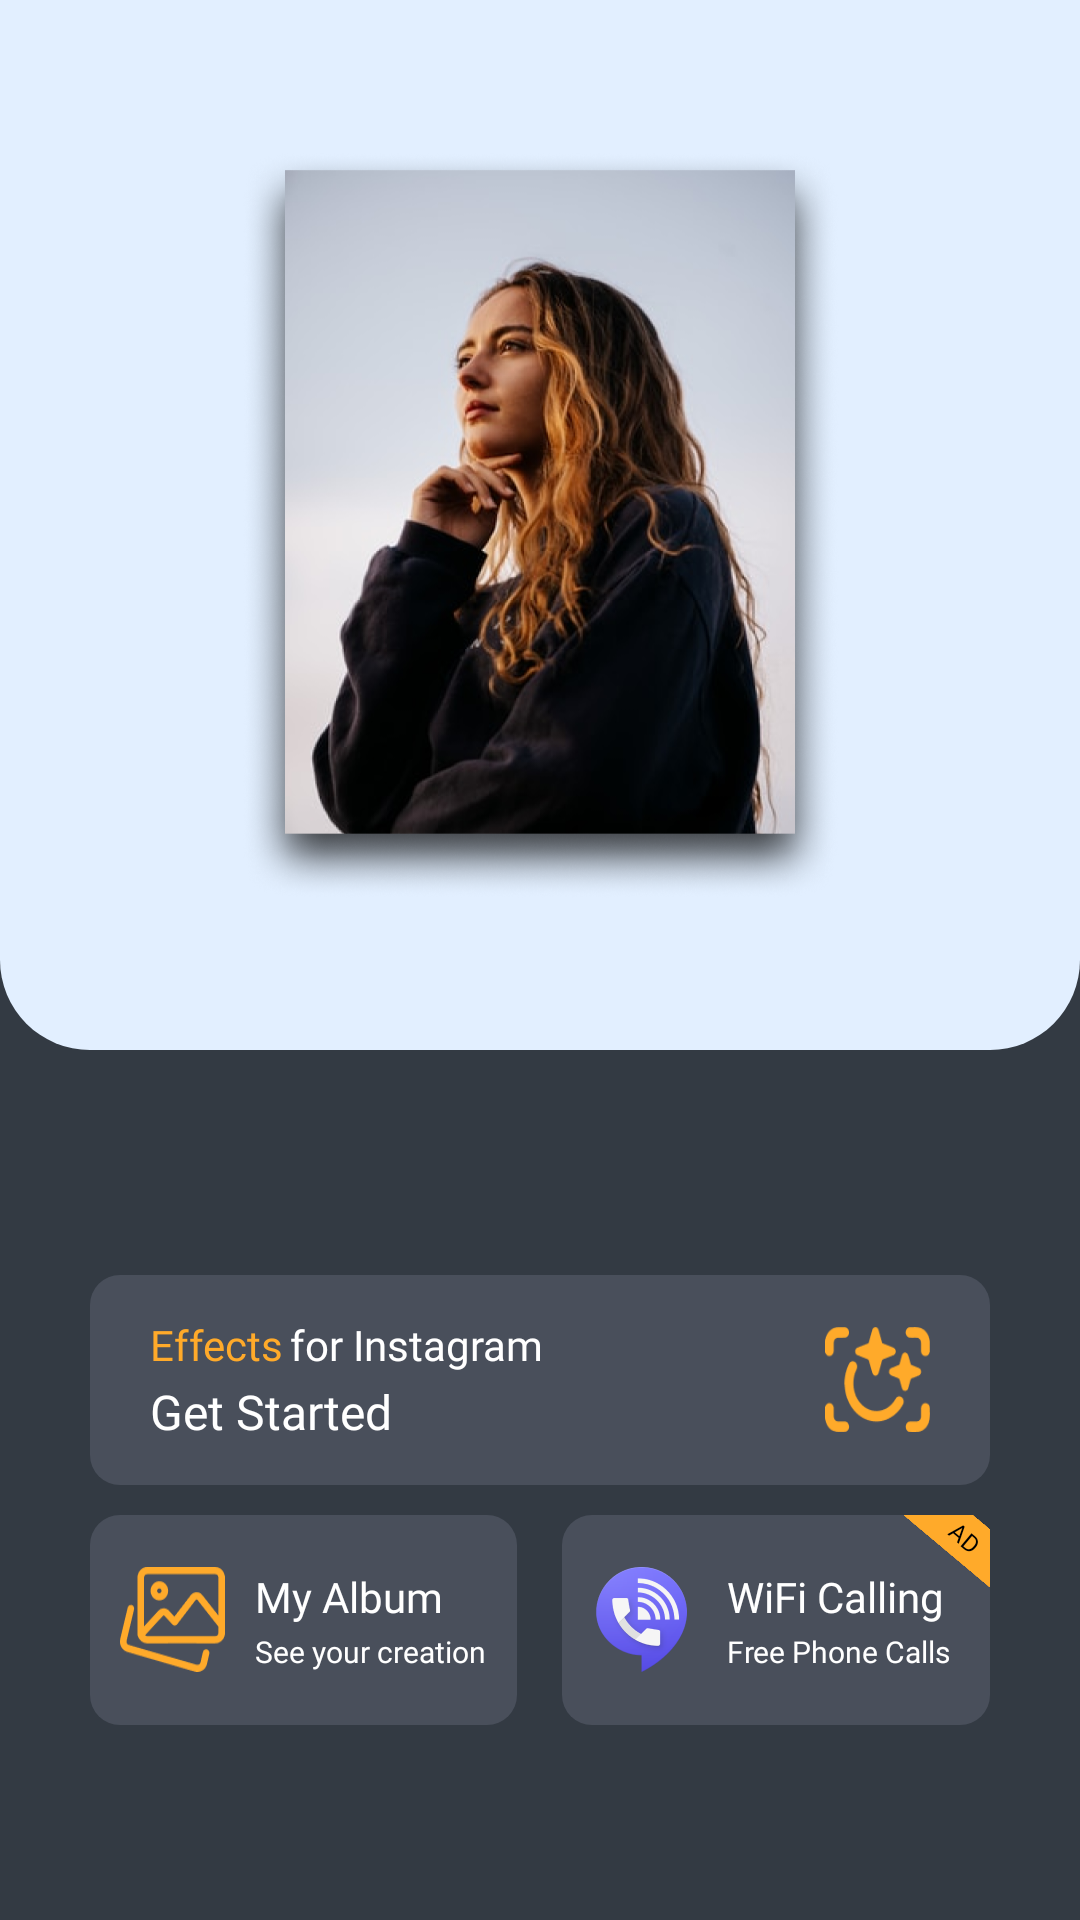

Here is an Android app screen rendered from its layout file. Give the layout XML and the strings, colors and styles it references.
<!-- AndroidManifest.xml: application theme Theme.DropShadowForInsta -->
<!-- res/layout/mission_activity_main2.xml -->
<?xml version="1.0" encoding="utf-8"?>
<RelativeLayout
    xmlns:android="http://schemas.android.com/apk/res/android"
    android:layout_width="match_parent"
    android:layout_height="match_parent"
    android:background="@color/main_color"
    android:orientation="vertical">

    <RelativeLayout
        android:id="@+id/ads_view"
        android:layout_width="match_parent"
        android:layout_height="350dp"
        android:background="@drawable/ic_bg_top">

        <ImageView
            android:id="@+id/iv_space"
            android:layout_width="200dp"
            android:layout_height="250dp"
            android:layout_centerInParent="true"
            android:background="@drawable/ic_action_top_image"/>

        <RelativeLayout
            android:id="@+id/rl_native"
            android:layout_width="match_parent"
            android:layout_height="wrap_content"/>

    </RelativeLayout>

    <LinearLayout
        android:layout_width="match_parent"
        android:layout_height="160dp"
        android:orientation="vertical"
        android:layout_alignParentBottom="true"
        android:layout_marginBottom="60dp">

        <LinearLayout
            android:layout_width="match_parent"
            android:layout_height="0dp"
            android:layout_weight="1">

            <RelativeLayout
                android:id="@+id/rl_get_start"
                android:layout_width="match_parent"
                android:layout_height="match_parent"
                android:layout_marginLeft="30dp"
                android:layout_marginRight="30dp"
                android:layout_marginTop="5dp"
                android:layout_marginBottom="5dp"
                android:background="@drawable/ic_btn_bg">

                <ImageView
                    android:id="@+id/iv_frame_icon"
                    android:layout_width="35dp"
                    android:layout_height="35dp"
                    android:layout_alignParentRight="true"
                    android:layout_centerVertical="true"
                    android:layout_marginRight="20dp"
                    android:background="@drawable/ic_action_frame_icon" />

                <LinearLayout
                    android:layout_width="match_parent"
                    android:layout_height="wrap_content"
                    android:layout_centerVertical="true"
                    android:layout_marginLeft="20dp"
                    android:layout_marginRight="20dp"
                    android:layout_toLeftOf="@+id/iv_frame_icon"
                    android:orientation="vertical">

                    <LinearLayout
                        android:layout_width="wrap_content"
                        android:layout_height="wrap_content"
                        android:orientation="horizontal">

                        <TextView
                            android:layout_width="wrap_content"
                            android:layout_height="wrap_content"
                            android:fontFamily="@font/regular"
                            android:text="Effects"
                            android:textColor="@color/yellow"
                            android:textSize="14sp" />

                        <Space
                            android:layout_width="2dp"
                            android:layout_height="wrap_content" />

                        <TextView
                            android:layout_width="wrap_content"
                            android:layout_height="wrap_content"
                            android:fontFamily="@font/regular"
                            android:text="for Instagram"
                            android:textColor="@color/white"
                            android:textSize="14sp" />

                    </LinearLayout>

                    <Space
                        android:layout_width="match_parent"
                        android:layout_height="2dp" />

                    <TextView
                        android:layout_width="wrap_content"
                        android:layout_height="wrap_content"
                        android:fontFamily="@font/semibold"
                        android:text="Get Started"
                        android:textColor="@color/white"
                        android:textSize="16sp" />

                </LinearLayout>

            </RelativeLayout>

        </LinearLayout>

        <LinearLayout
            android:layout_width="match_parent"
            android:layout_height="0dp"
            android:layout_weight="1">

            <LinearLayout
                android:layout_width="match_parent"
                android:layout_height="match_parent"
                android:layout_marginLeft="30dp"
                android:layout_marginRight="30dp"
                android:layout_marginTop="5dp"
                android:layout_marginBottom="5dp">

                <RelativeLayout
                    android:id="@+id/rl_album"
                    android:layout_width="0dp"
                    android:layout_height="match_parent"
                    android:layout_weight="1"
                    android:background="@drawable/ic_btn_bg">

                    <ImageView
                        android:id="@+id/iv_start_icon"
                        android:layout_width="35dp"
                        android:layout_height="35dp"
                        android:layout_centerVertical="true"
                        android:layout_marginLeft="10dp"
                        android:background="@drawable/ic_action_album"/>

                    <LinearLayout
                        android:layout_width="match_parent"
                        android:layout_height="wrap_content"
                        android:layout_centerVertical="true"
                        android:layout_marginRight="10dp"
                        android:layout_marginLeft="10dp"
                        android:layout_toRightOf="@+id/iv_start_icon"
                        android:orientation="vertical">

                        <TextView
                            android:layout_width="wrap_content"
                            android:layout_height="wrap_content"
                            android:text="My Album"
                            android:textSize="14sp"
                            android:textColor="@color/white"
                            android:fontFamily="@font/semibold"/>

                        <Space
                            android:layout_width="match_parent"
                            android:layout_height="2dp"/>

                        <TextView
                            android:layout_width="wrap_content"
                            android:layout_height="wrap_content"
                            android:text="See your creation"
                            android:textSize="10sp"
                            android:textColor="@color/white"
                            android:fontFamily="@font/regular"/>
                    </LinearLayout>

                </RelativeLayout>

                <Space
                    android:layout_width="15dp"
                    android:layout_height="match_parent"/>

                <RelativeLayout
                    android:id="@+id/rl_wifi_calling"
                    android:layout_width="0dp"
                    android:layout_height="match_parent"
                    android:layout_weight="1"
                    android:background="@drawable/ic_btn_bg">

                    <TextView
                        android:layout_width="50dp"
                        android:layout_height="15dp"
                        android:layout_gravity="right"
                        android:layout_marginRight="-17dp"
                        android:background="@color/yellow"
                        android:gravity="center"
                        android:rotation="40"
                        android:text="AD"
                        android:textColor="@color/black"
                        android:textSize="8dp"
                        android:fontFamily="@font/semibold"
                        android:layout_alignParentRight="true"/>

                    <ImageView
                        android:id="@+id/iv_wifi_calling"
                        android:layout_width="35dp"
                        android:layout_height="35dp"
                        android:layout_centerVertical="true"
                        android:layout_marginLeft="10dp"
                        android:background="@drawable/ic_action_wifi_calling"/>

                    <LinearLayout
                        android:layout_width="match_parent"
                        android:layout_height="wrap_content"
                        android:layout_centerVertical="true"
                        android:layout_marginRight="10dp"
                        android:layout_marginLeft="10dp"
                        android:orientation="vertical"
                        android:layout_toRightOf="@+id/iv_wifi_calling">

                        <TextView
                            android:layout_width="wrap_content"
                            android:layout_height="wrap_content"
                            android:text="WiFi Calling"
                            android:textSize="14sp"
                            android:textColor="@color/white"
                            android:fontFamily="@font/semibold"/>

                        <Space
                            android:layout_width="match_parent"
                            android:layout_height="2dp"/>

                        <TextView
                            android:layout_width="wrap_content"
                            android:layout_height="wrap_content"
                            android:text="Free Phone Calls"
                            android:textSize="10sp"
                            android:textColor="@color/white"
                            android:fontFamily="@font/regular"/>

                    </LinearLayout>

                </RelativeLayout>

            </LinearLayout>

        </LinearLayout>

    </LinearLayout>

    <RelativeLayout
        android:id="@+id/rl_banner"
        android:layout_width="match_parent"
        android:layout_height="wrap_content"
        android:layout_alignParentBottom="true"/>

</RelativeLayout>
<!-- resources referenced by this layout -->
<resources>
  <color name="black">#FF000000</color>
  <color name="main_color">#333A43</color>
  <color name="white">#FFFFFFFF</color>
  <color name="yellow">#FFAA2A</color>
  <!-- drawable ic_action_album: png bitmap (drawable, 2686 bytes) -->
  <!-- drawable ic_action_frame_icon: png bitmap (drawable, 3278 bytes) -->
  <!-- drawable ic_action_top_image: png bitmap (drawable, 374939 bytes) -->
  <!-- drawable ic_action_wifi_calling: png bitmap (drawable, 8117 bytes) -->
  <!-- drawable ic_bg_top (drawable) -->
  <?xml version="1.0" encoding="utf-8"?>
  <shape xmlns:android="http://schemas.android.com/apk/res/android" xmlns:app="http://schemas.android.com/apk/res-auto" android:shape="rectangle">
      <solid android:color="#E2EFFF"/>
      <corners
          android:bottomLeftRadius="30dp"
          android:bottomRightRadius="30dp"/>
  </shape>
  <!-- drawable ic_btn_bg (drawable) -->
  <?xml version="1.0" encoding="utf-8"?>
  <shape xmlns:android="http://schemas.android.com/apk/res/android" xmlns:app="http://schemas.android.com/apk/res-auto" android:shape="rectangle">
      <solid android:color="#494F5B"/>
      <corners android:radius="10dp"/>
  </shape>
  <style name="Theme.DropShadowForInsta" parent="Theme.MaterialComponents.Light.NoActionBar">
          
          <item name="colorPrimary">@color/purple_500</item>
          <item name="colorPrimaryVariant">@color/purple_700</item>
          <item name="colorOnPrimary">@color/white</item>
          
          <item name="colorSecondary">@color/teal_200</item>
          <item name="colorSecondaryVariant">@color/teal_700</item>
          <item name="colorOnSecondary">@color/black</item>
          
          <item name="android:statusBarColor" tools:targetApi="l">?attr/colorPrimaryVariant</item>
          
      </style>
  <color name="purple_500">#FF6200EE</color>
  <color name="purple_700">#FF3700B3</color>
  <color name="teal_200">#FF03DAC5</color>
  <color name="teal_700">#FF018786</color>
</resources>
